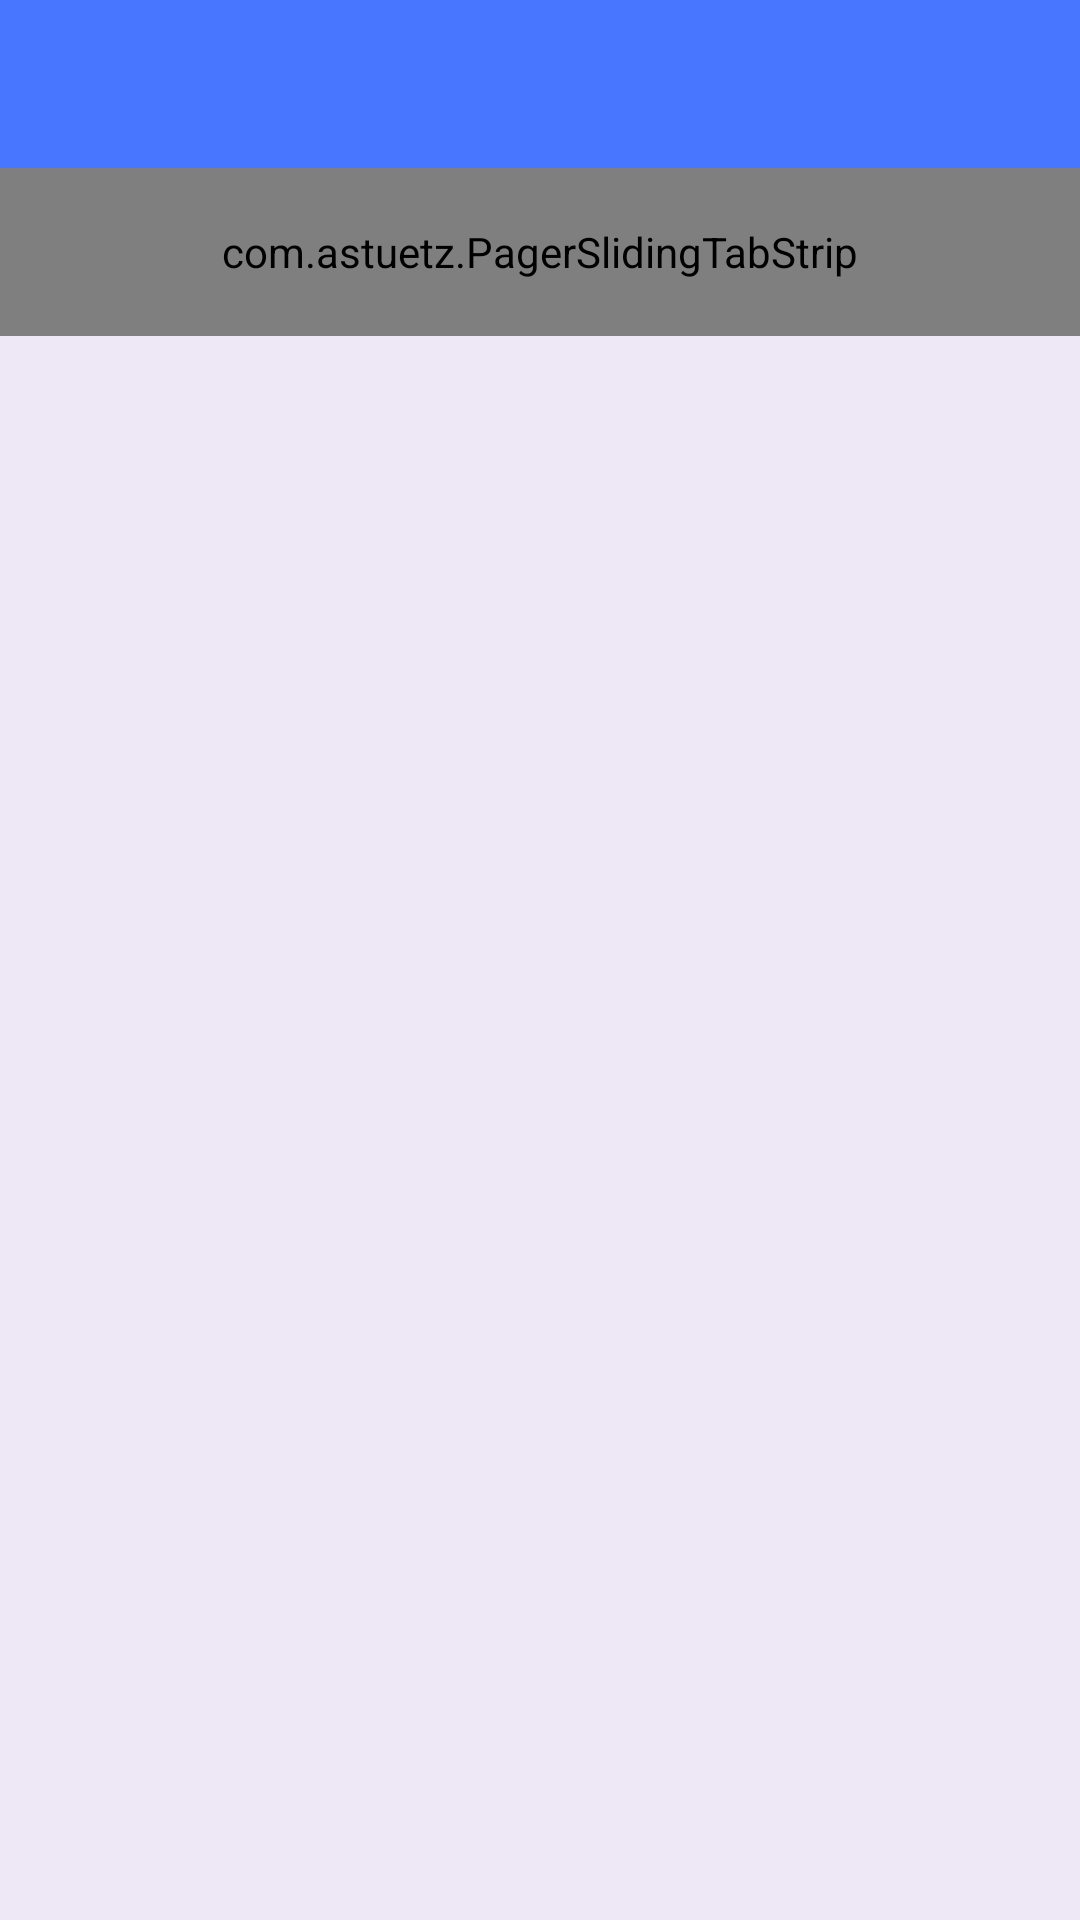

Here is an Android app screen rendered from its layout file. Give the layout XML and the strings, colors and styles it references.
<!-- AndroidManifest.xml: application theme AppTheme -->
<!-- res/layout/activity_main.xml -->
<RelativeLayout xmlns:android="http://schemas.android.com/apk/res/android"
                xmlns:tools="http://schemas.android.com/tools"
                xmlns:tab="http://schemas.android.com/apk/res-auto"
                android:layout_width="match_parent"
                android:layout_height="match_parent"
                tools:context=".MainActivity">


    <include
        android:id="@+id/app_bar"
        layout="@layout/app_bar"
        ></include>

    <android.support.v4.widget.DrawerLayout
        android:id="@+id/drawer"
        android:layout_width="match_parent"
        android:layout_height="match_parent"
        android:layout_below="@id/app_bar"
        >

        <LinearLayout
            android:layout_width="match_parent"
            android:layout_height="match_parent"
            android:orientation="vertical">

            <com.astuetz.PagerSlidingTabStrip
                android:id="@+id/tabs"
                android:textSize="17sp"
                android:layout_width="match_parent"
                android:layout_height="?attr/actionBarSize"
                android:background="?attr/colorPrimary"
                tab:pstsTextColorSelected="#fff"
                android:textColor="#000"
                tab:pstsShouldExpand="true"
                />
            

            <android.support.v4.view.ViewPager
                android:id="@+id/vpager"
                android:layout_width="match_parent"
                android:layout_height="match_parent"
                ></android.support.v4.view.ViewPager>
        </LinearLayout>

        <LinearLayout
            android:layout_width="250dp"
            android:layout_height="match_parent"
            android:layout_gravity="start"
            android:background="#fff"
            android:orientation="vertical">

            <TextView
                android:layout_width="match_parent"
                android:layout_height="45dp"
                android:background="#fff"
                android:gravity="center_vertical"
                android:paddingLeft="10dp"
                android:text="首页"
                android:textColor="#000"
                android:textSize="19sp"/>

            <View
                android:layout_width="match_parent"
                android:layout_height="1dp"
                android:background="#33000000"></View>

            <TextView
                android:layout_width="match_parent"
                android:layout_height="45dp"
                android:background="#fff"
                android:paddingLeft="10dp"
                android:gravity="center_vertical"
                android:text="发现"
                android:textColor="#000"
                android:textSize="19sp"/>

            <View
                android:layout_width="match_parent"
                android:layout_height="1dp"
                android:background="#33000000"></View>

            <TextView
                android:layout_width="match_parent"
                android:layout_height="45dp"
                android:background="?attr/colorPrimary"
                android:gravity="center_vertical"
                android:text="关注"
                android:paddingLeft="10dp"
                android:textColor="#000"
                android:textSize="19sp"/>

            <View
                android:layout_width="match_parent"
                android:layout_height="1dp"
                android:background="#33000000"></View>
        </LinearLayout>
    </android.support.v4.widget.DrawerLayout>
</RelativeLayout>
<!-- res/layout/app_bar.xml (included above) -->
<?xml version="1.0" encoding="utf-8"?>
<android.support.v7.widget.Toolbar xmlns:android="http://schemas.android.com/apk/res/android"
              android:layout_width="match_parent"
              android:layout_height="wrap_content"
              xmlns:app="http://schemas.android.com/apk/res-auto"
              android:background="?attr/colorPrimary"
              app:popupTheme="@style/ThemeOverlay.AppCompat.Light"
    >

</android.support.v7.widget.Toolbar>
<!-- resources referenced by this layout -->
<resources>
  <style name="AppTheme" parent="Theme.AppCompat.NoActionBar">
          
          
          <item name="colorPrimary">#4876FF</item>
           
          <item name="colorPrimaryDark">#3A5FCD</item>
          
          <item name="android:windowBackground">@color/window_background</item>
          
          
      </style>
  <color name="window_background">#EDE7F6</color>
</resources>
